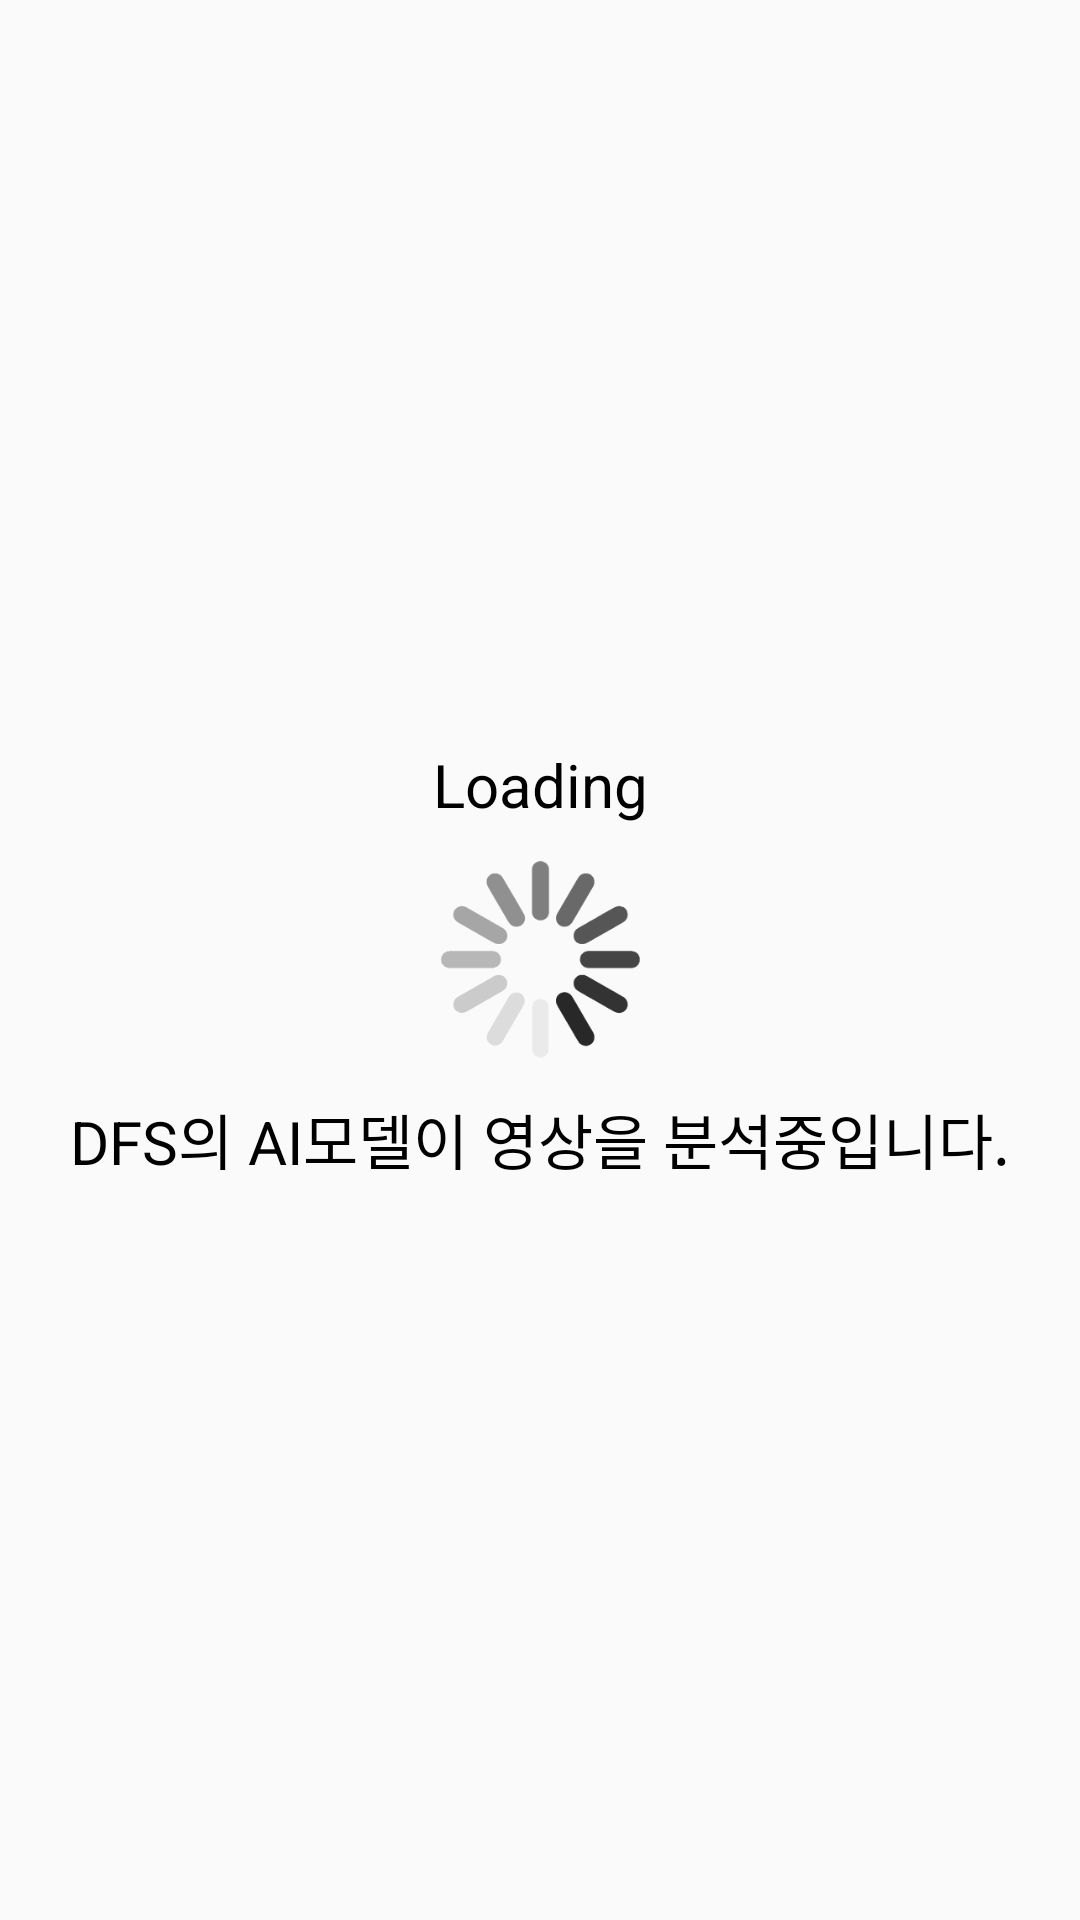

Here is an Android app screen rendered from its layout file. Give the layout XML and the strings, colors and styles it references.
<!-- AndroidManifest.xml: application theme Theme.Design.Light.NoActionBar -->
<!-- res/layout/dialog_loading.xml -->
<?xml version="1.0" encoding="utf-8"?>
<androidx.constraintlayout.widget.ConstraintLayout xmlns:android="http://schemas.android.com/apk/res/android"
    android:layout_width="match_parent"
    android:layout_height="match_parent"
    xmlns:app="http://schemas.android.com/apk/res-auto"
    android:background="@color/transparent">

    <TextView
        android:layout_width="wrap_content"
        android:layout_height="wrap_content"
        android:layout_marginBottom="10dp"
        android:text="Loading"
        android:textSize="20sp"
        android:textColor="@color/black"
        app:layout_constraintStart_toStartOf="parent"
        app:layout_constraintEnd_toEndOf="parent"
        app:layout_constraintBottom_toTopOf="@id/loading_img"/>

    <ImageView
        android:id="@+id/loading_img"
        android:layout_width="wrap_content"
        android:layout_height="70dp"
        android:src="@drawable/anim_loading"
        app:layout_constraintTop_toTopOf="parent"
        app:layout_constraintStart_toStartOf="parent"
        app:layout_constraintEnd_toEndOf="parent"
        app:layout_constraintBottom_toBottomOf="parent"/>

    <TextView
        android:layout_width="wrap_content"
        android:layout_height="wrap_content"
        android:layout_marginTop="10dp"
        android:text="DFS의 AI모델이 영상을 분석중입니다."
        android:textSize="20sp"
        android:textColor="@color/black"
        app:layout_constraintTop_toBottomOf="@id/loading_img"
        app:layout_constraintStart_toStartOf="parent"
        app:layout_constraintEnd_toEndOf="parent"/>

</androidx.constraintlayout.widget.ConstraintLayout>
<!-- resources referenced by this layout -->
<resources>
  <color name="black">#FF000000</color>
  <color name="transparent">#00000000</color>
  <!-- drawable anim_loading (drawable) -->
  <?xml version="1.0" encoding="utf-8"?>
  <animation-list xmlns:android="http://schemas.android.com/apk/res/android"
      android:oneshot="false">
      <item android:drawable="@drawable/loading_1" android:duration="30" />
      <item android:drawable="@drawable/loading_2" android:duration="30" />
      <item android:drawable="@drawable/loading_3" android:duration="30" />
      <item android:drawable="@drawable/loading_4" android:duration="30" />
      <item android:drawable="@drawable/loading_6" android:duration="30" />
      <item android:drawable="@drawable/loading_7" android:duration="30" />
      <item android:drawable="@drawable/loading_8" android:duration="30" />
      <item android:drawable="@drawable/loading_9" android:duration="30" />
      <item android:drawable="@drawable/loading_10" android:duration="30" />
      <item android:drawable="@drawable/loading_11" android:duration="30" />
      <item android:drawable="@drawable/loading_12" android:duration="30" />
  
  </animation-list>
  <!-- drawable loading_1: png bitmap (drawable, 7643 bytes) -->
  <!-- drawable loading_2: png bitmap (drawable, 6466 bytes) -->
  <!-- drawable loading_3: png bitmap (drawable, 6537 bytes) -->
  <!-- drawable loading_4: png bitmap (drawable, 6551 bytes) -->
  <!-- drawable loading_6: png bitmap (drawable, 6516 bytes) -->
  <!-- drawable loading_7: png bitmap (drawable, 6503 bytes) -->
  <!-- drawable loading_8: png bitmap (drawable, 6468 bytes) -->
  <!-- drawable loading_9: png bitmap (drawable, 6524 bytes) -->
  <!-- drawable loading_10: png bitmap (drawable, 6551 bytes) -->
  <!-- drawable loading_11: png bitmap (drawable, 6468 bytes) -->
  <!-- drawable loading_12: png bitmap (drawable, 6465 bytes) -->
</resources>
